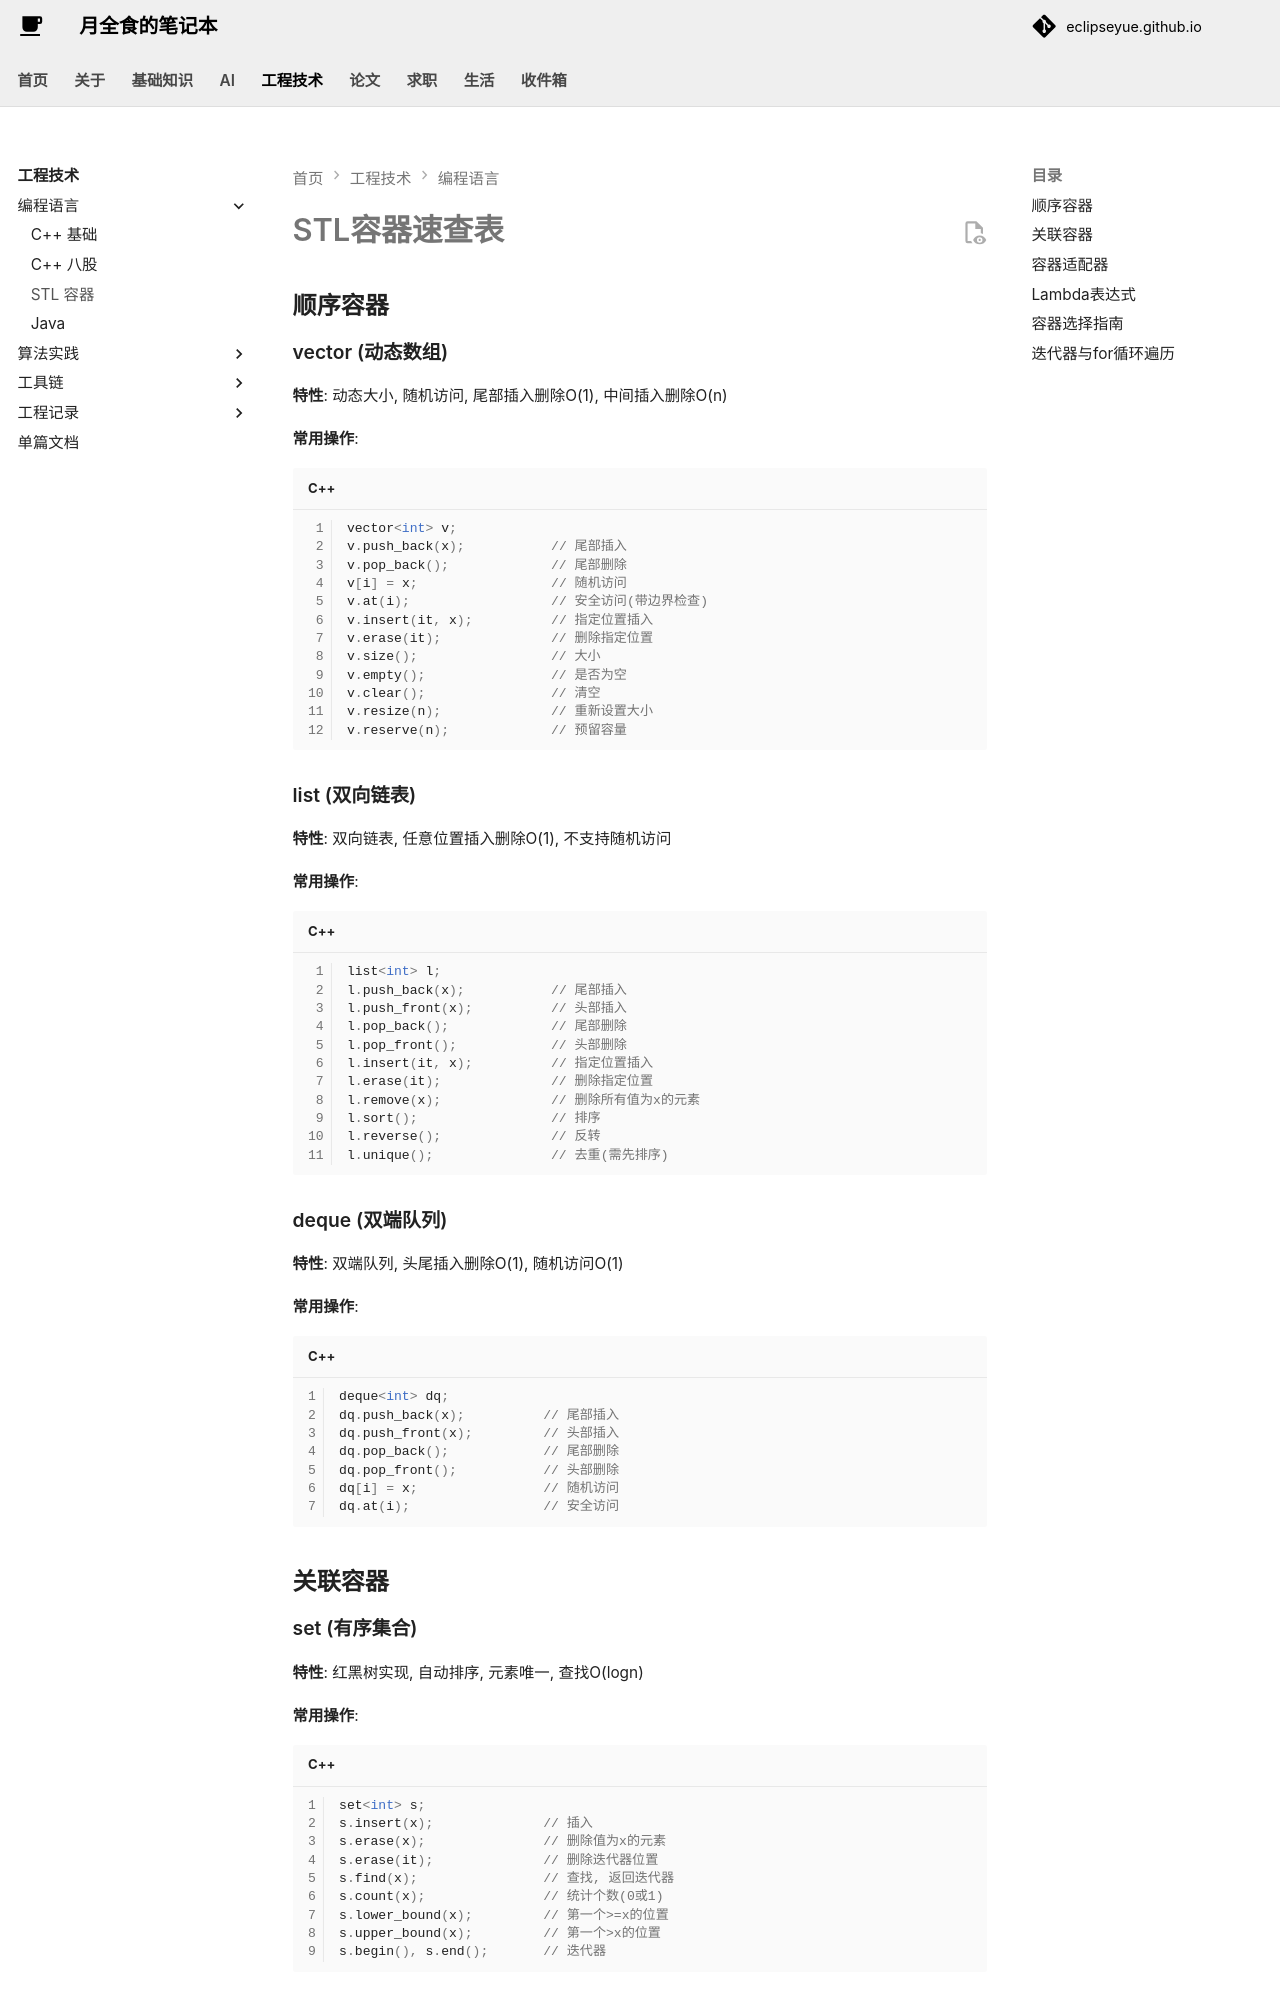

repository: EclipseYue/eclipseyue.github.io · page: Tech/languages/cpp/stl_cheatsheet/index.html · generator: mkdocs

# STL容器速查表

## 顺序容器

### vector (动态数组)
**特性**: 动态大小, 随机访问, 尾部插入删除O(1), 中间插入删除O(n)

**常用操作**:
```cpp
vector<int> v;
v.push_back(x);           // 尾部插入
v.pop_back();             // 尾部删除
v[i] = x;                 // 随机访问
v.at(i);                  // 安全访问(带边界检查)
v.insert(it, x);          // 指定位置插入
v.erase(it);              // 删除指定位置
v.size();                 // 大小
v.empty();                // 是否为空
v.clear();                // 清空
v.resize(n);              // 重新设置大小
v.reserve(n);             // 预留容量
```

### list (双向链表)
**特性**: 双向链表, 任意位置插入删除O(1), 不支持随机访问

**常用操作**:
```cpp
list<int> l;
l.push_back(x);           // 尾部插入
l.push_front(x);          // 头部插入
l.pop_back();             // 尾部删除
l.pop_front();            // 头部删除
l.insert(it, x);          // 指定位置插入
l.erase(it);              // 删除指定位置
l.remove(x);              // 删除所有值为x的元素
l.sort();                 // 排序
l.reverse();              // 反转
l.unique();               // 去重(需先排序)
```

### deque (双端队列)
**特性**: 双端队列, 头尾插入删除O(1), 随机访问O(1)

**常用操作**:
```cpp
deque<int> dq;
dq.push_back(x);          // 尾部插入
dq.push_front(x);         // 头部插入
dq.pop_back();            // 尾部删除
dq.pop_front();           // 头部删除
dq[i] = x;                // 随机访问
dq.at(i);                 // 安全访问
```

## 关联容器

### set (有序集合)
**特性**: 红黑树实现, 自动排序, 元素唯一, 查找O(logn)

**常用操作**:
```cpp
set<int> s;
s.insert(x);              // 插入
s.erase(x);               // 删除值为x的元素
s.erase(it);              // 删除迭代器位置
s.find(x);                // 查找, 返回迭代器
s.count(x);               // 统计个数(0或1)
s.lower_bound(x);         // 第一个>=x的位置
s.upper_bound(x);         // 第一个>x的位置
s.begin(), s.end();       // 迭代器
```
